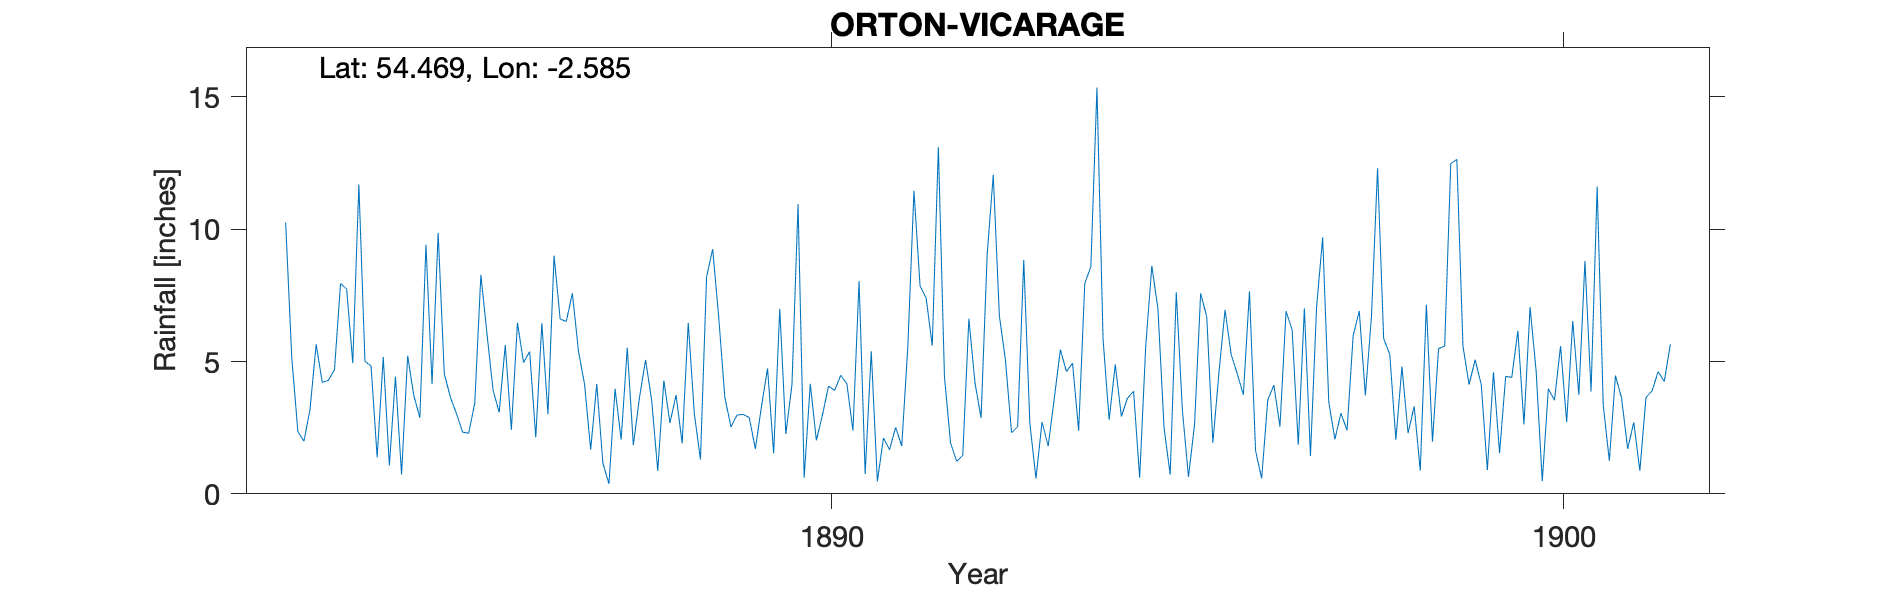

The table this chart was drawn from, first rows:
ORTON VICARAGE, , , , , , , , , , , , , , , , , , , , , , , 
Grid ref, NY622083, Long, -2.585, Lat, 54.47, Elevation, 770, ft, , , , , , , , , , , , , , , 
Station no, RR2785, , , , , , , , , , , , , , , , , , , , , , 
, 1880, 1881, 1882, 1883, 1884, 1885, 1886, 1887, 1888, 1889, 1890, 1891, 1892, 1893, 1894, 1895, 1896, 1897, 1898, 1899, 1900, 1901, 1902
January, , , , 10.25, 11.69, 4.15, 5.63, 5.4, 3.54, 3.64, 10.95, 5.39, 4.43, 2.54, 8.59, 2.5, 4.54, 1.43, 5.87, 12.64, 7.06, 3.34, 
February, , , , 5.16, 5.01, 9.86, 2.42, 4.14, 0.87, 2.53, 0.61, 0.47, 1.92, 8.84, 15.35, 0.72, 3.74, 7.05, 5.27, 5.58, 4.63, 1.25, 
March, , , , 2.35, 4.83, 4.55, 6.46, 1.67, 4.28, 2.98, 4.16, 2.11, 1.23, 2.66, 5.84, 7.62, 7.65, 9.69, 2.05, 4.13, 0.48, 4.47, 
April, , , , 1.99, 1.38, 3.65, 4.96, 4.15, 2.68, 3, 2.02, 1.67, 1.45, 0.58, 2.8, 3.18, 1.63, 3.48, 4.81, 5.07, 3.97, 3.62, 
May, , , , 3.2, 5.17, 3.03, 5.38, 1.16, 3.73, 2.88, 2.98, 2.51, 6.62, 2.72, 4.89, 0.64, 0.58, 2.06, 2.29, 4.13, 3.54, 1.7, 
June, , , , 5.65, 1.07, 2.33, 2.13, 0.38, 1.91, 1.7, 4.07, 1.81, 4.2, 1.8, 2.92, 2.62, 3.54, 3.05, 3.31, 0.9, 5.58, 2.7, 
July, , , , 4.21, 4.43, 2.29, 6.45, 3.97, 6.46, 3.3, 3.91, 5.59, 2.87, 3.6, 3.61, 7.58, 4.11, 2.4, 0.88, 4.6, 2.71, 0.87, 
August, , , , 4.29, 0.73, 3.42, 3.01, 2.05, 3.02, 4.74, 4.48, 11.45, 9.04, 5.45, 3.88, 6.69, 2.54, 5.97, 7.15, 1.54, 6.53, 3.64, 
September, , , , 4.69, 5.22, 8.28, 9, 5.52, 1.3, 1.53, 4.16, 7.85, 12.06, 4.62, 0.61, 1.93, 6.9, 6.91, 1.97, 4.44, 3.74, 3.89, 
October, , , , 7.95, 3.72, 6.06, 6.61, 1.84, 8.2, 6.99, 2.39, 7.4, 6.73, 4.94, 5.6, 4.58, 6.19, 3.72, 5.49, 4.4, 8.8, 4.62, 
November, , , , 7.74, 2.88, 3.92, 6.51, 3.63, 9.25, 2.26, 8.04, 5.6, 5.05, 2.38, 8.61, 6.95, 1.85, 6.71, 5.58, 6.16, 3.87, 4.24, 
December, , , , 4.94, 9.42, 3.08, 7.58, 5.06, 6.65, 4.13, 0.75, 13.11, 2.31, 7.95, 6.98, 5.27, 7.01, 12.3, 12.48, 2.62, 11.61, 5.65, 
Total, , , , 62.42, 55.55, 54.62, 66.14, 38.97, 51.89, 39.68, 48.52, 64.96, 57.91, 48.08, 69.68, 50.28, 50.28, 64.77, 57.15, 56.21, 62.52, 39.99, 
